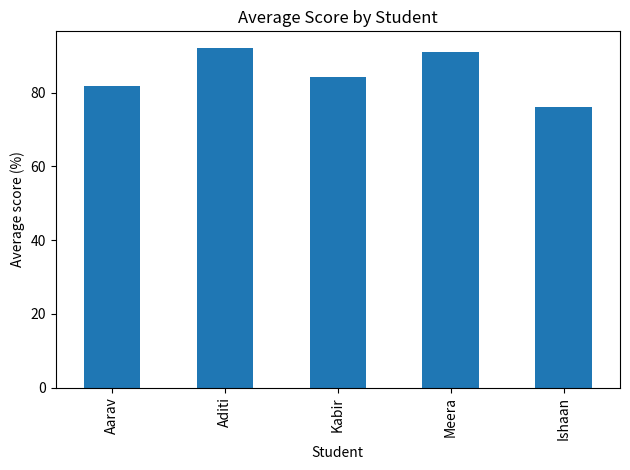

The script that saved this image:
import pandas as pd
import matplotlib.pyplot as plt

data = {
    "Student": ["Aarav", "Aditi", "Kabir", "Meera", "Ishaan"],
    "Python": [78, 92, 85, 88, 73],
    "Statistics": [82, 89, 80, 94, 76],
    "Visualization": [85, 95, 88, 91, 79]
}
df = pd.DataFrame(data)
subjects = ["Python", "Statistics", "Visualization"]
df["Average"] = df[subjects].mean(axis=1).round(1)

print(df[["Student", "Average"]])
df.plot(x="Student", y="Average", kind="bar", legend=False)
plt.ylabel("Average score (%)")
plt.title("Average Score by Student")
plt.tight_layout()
plt.show()
